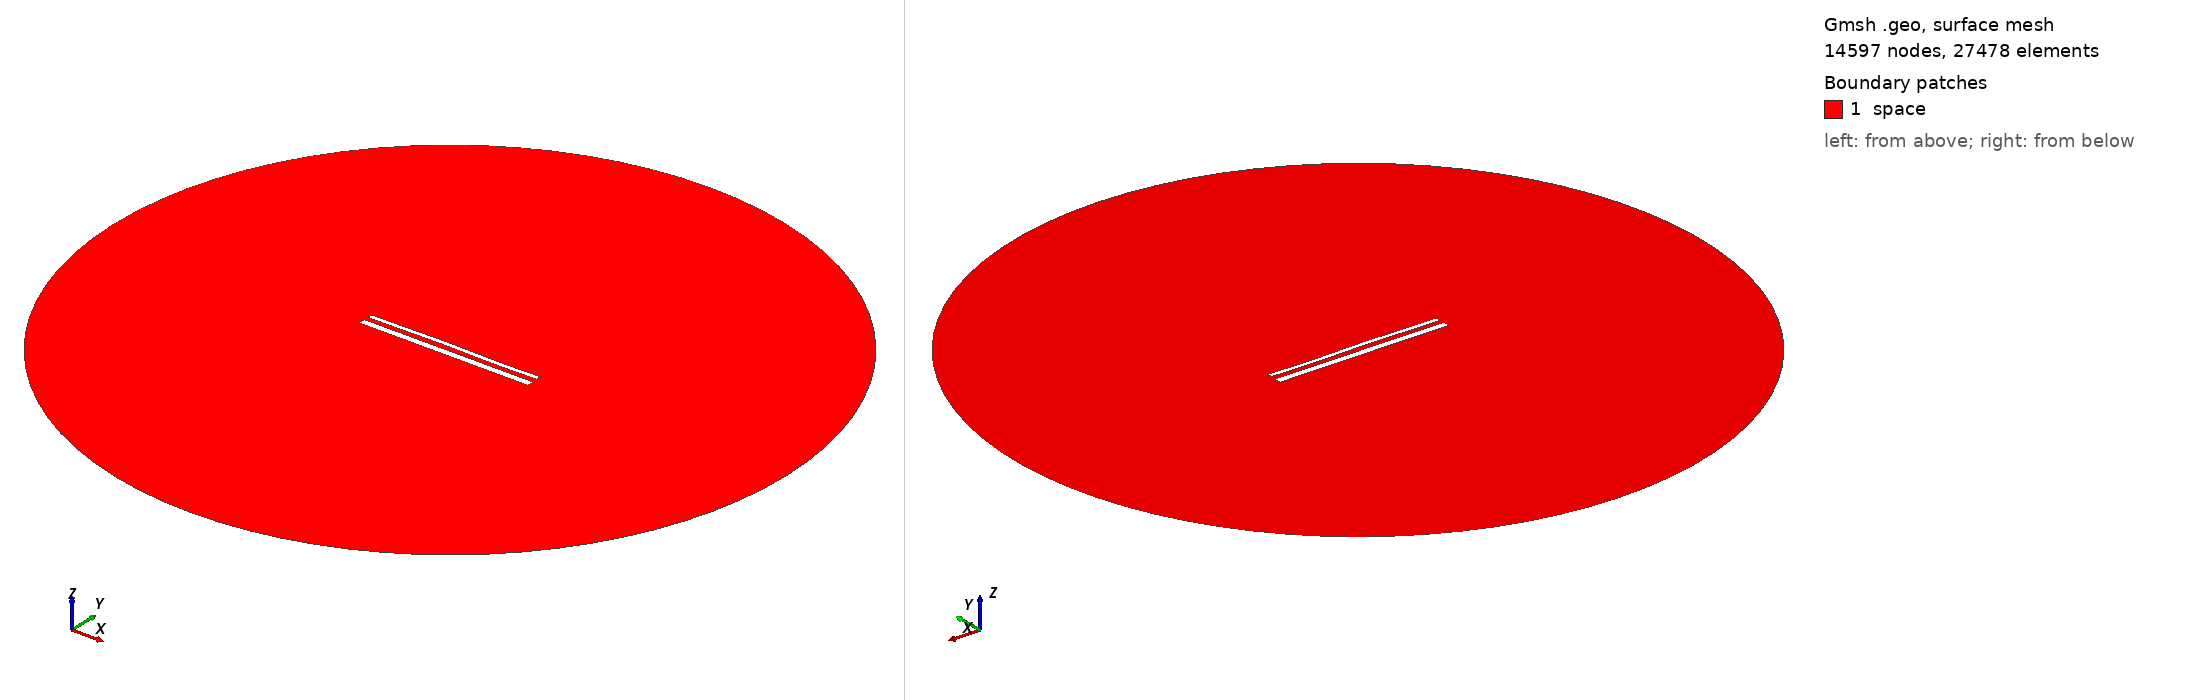

Gmsh geometry script, surface-meshed: 14597 nodes, 27478 surface elements. Boundary patches (legend numbers): 1 space. Left view from above one corner, right view from below the opposite corner. Legend entries are the model's physical surfaces. The drawing asked Gmsh for element sizes between 1% and 20% of the model's largest extent; the script's own settings can give other sizes.

=== 15622.geo (drawn) ===
//---------------------------------------
// Geometry kernel
//---------------------------------------

SetFactory("OpenCASCADE");



//---------------------------------------
// Parameters of the geometry
//---------------------------------------

// Overetch of the upper plate
overetch = 0.5;

// Distance between the plates
distance = 2.5;

// Discretization over the x axis (for the deformation)
nx = 50; 

// Length of the plate
L = 100 - overetch; 

// Number of modes
n = 4; 

// 1st mode coefficient
coeff(1) = 0.15;
beta(1) = 0.596864 * 3.1415926535 / L;

// 2nd mode coefficient
coeff(2) = 0.15;
beta(2) = 1.49418 * 3.1415926535 / L;

// 3rd mode coefficient
coeff(3) = 0.15;
beta(3) = 2.50025 * 3.1415926535 / L;

// 4th mode coefficient
coeff(4) = -0.075;
beta(4) = 3.49999 * 3.1415926535 / L;



//---------------------------------------
// Upper plate (deformed rectangle)
//---------------------------------------

// Coordiantes of the upper plate
xmin = -50;
xmax = 50 - overetch;

// Height of the upper plate
yheight = 4 - 2 * overetch;

// Indexes of the points
UpperID[] = {};
LowerID[] = {};
LeftID[] = {};
RightID[] = {};

// Point index
p = 1;

// Horizontal edges
For i In {1:nx}
    x = xmin + (i-1)*(xmax - xmin)/(nx-1);

    y_bottom = distance / 2 + overetch;
    For j In {1:n}
        C = (Cosh(beta(j)*L) + Cos(beta(j)*L)) / (Sinh(beta(j)*L) + Sin(beta(j)*L));
        y_bottom  = y_bottom + coeff(j) * (Cosh(beta(j)*(x+50)) - Cos(beta(j)*(x+50)) - C * (Sinh(beta(j)*(x+50)) - Sin(beta(j)*(x+50))));
    EndFor

    y_top = y_bottom + yheight;

    Point(p) = {x, y_top, 0, 1.0};
    UpperID[i] = p;
    p = p + 1;

    Point(p) = {x, y_bottom, 0, 1.0};
    LowerID[i] = p;
    p = p + 1;
EndFor

// Create point lists
UpperPts[] = {}; LowerPts[] = {};
For i In {1:nx}
  UpperPts[] += {UpperID[i]};
  LowerPts[] += {LowerID[i]};
EndFor

// Build splines
Spline(1) = {UpperPts[]};
Spline(2) = {LowerPts[]};
Line(3) = {LowerPts[nx-1], UpperPts[nx-1]};
Line(4) = {LowerPts[0], UpperPts[0]};

// Build the plane surface
Curve Loop(1) = {2, 3, -1, -4};
Plane Surface(1) = {1};



//---------------------------------------
// Lower plate (rectangle)
//---------------------------------------

// Vertices
Point(1001) = {-50, -1, 0, 1.0};
Point(1002) = { 50, -1, 0, 1.0};
Point(1003) = { 50,  -5, 0, 1.0};
Point(1004) = {-50,  -5, 0, 1.0};

// Edges
Line(5) = {1001, 1002};
Line(6) = {1002, 1003};
Line(7) = {1003, 1004};
Line(8) = {1004, 1001};

// Plane surface
Line Loop(2) = {5, 6, 7, 8};
Plane Surface(2) = {2}; 



//---------------------------------------
// Outer (fictious) boundary
//---------------------------------------

// Points
Point(1005) = {0, 0, 0};       // Center
Point(1006) = {200, 0, 0};     // Start point
Point(1007) = {0, 200, 0};     // 90 degrees
Point(1008) = {-200, 0, 0};    // 180 degrees
Point(1009) = {0, -200, 0};    // 270 degrees

// Circle arcs (each needs start, center, end)
Circle(9) = {1006, 1005, 1007};
Circle(10) = {1007, 1005, 1008};
Circle(11) = {1008, 1005, 1009};
Circle(12) = {1009, 1005, 1006};

// Plane surface for the entire domain
Curve Loop(3) = {9, 10, 11, 12};
Surface(3) = {3};

// Subtract the plates from the whole domain to obtain the actual domain where we want to solve the equations
BooleanDifference{ Surface{3}; Delete; }{ Surface{1}; Surface{2}; Delete; }




//---------------------------------------
// Transfinite Lines/Curves
//---------------------------------------

// Set the number of points on the boundaries
r = 7;

// Plates
Transfinite Curve {1, 2} = 50*r Using Progression 1;
Transfinite Curve {3, 4} = 2*r Using Progression 1;
Transfinite Line {5, 7} = 50*r Using Progression 1;
Transfinite Line {6, 8} = 2*r Using Progression 1;

// Outer boundary
Transfinite Line {9, 10, 11, 12} = 20 Using Progression 1;



//---------------------------------------
// Physical groups
//---------------------------------------                

// Physical curves (boundaries)
Physical Line("force_segment", 10) = {2};
Physical Line("upper_plate", 11) = {1, 3, 4};
Physical Line("lower_plate", 12) = {5, 6, 7, 8};
Physical Line("boundary", 20) = {9, 10, 11, 12};

// Physical Surfaces
Physical Surface("space", 30) = {3};



//---------------------------------------
// 6. Generate the Mesh
//---------------------------------------

// 2D mesh generation
Mesh 2;
